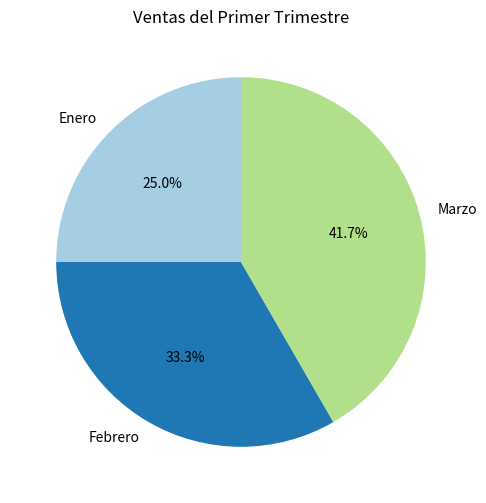

Generate this figure with matplotlib:
import pandas as pd
import matplotlib.pyplot as plt

def guardar_diagrama_sectores(ventas, titulo):
    """
    Crea un diagrama de sectores con las ventas y lo guarda como un archivo PNG.

    :param ventas: Serie de Pandas con el número de ventas por mes.
    :param titulo: Título del diagrama y nombre del archivo PNG.
    """
    # Crear el diagrama de sectores
    plt.figure(figsize=(6, 6))  # Establecer el tamaño de la figura
    plt.pie(
        ventas, 
        labels=ventas.index, 
        autopct='%1.1f%%', 
        startangle=90, 
        colors=plt.cm.Paired.colors
    )
    plt.title(titulo)

    # Guardar el gráfico como archivo PNG
    nombre_archivo = f"{titulo}.png"
    plt.savefig(nombre_archivo, format='png', dpi=300)

    # Cerrar la figura para liberar memoria
    plt.close()
    print(f"Diagrama guardado como '{nombre_archivo}'")

# Ejemplo de uso
ventas_ejemplo = pd.Series(
    [150, 200, 250],
    index=["Enero", "Febrero", "Marzo"]
)
titulo_ejemplo = "Ventas del Primer Trimestre"

guardar_diagrama_sectores(ventas_ejemplo, titulo_ejemplo)
